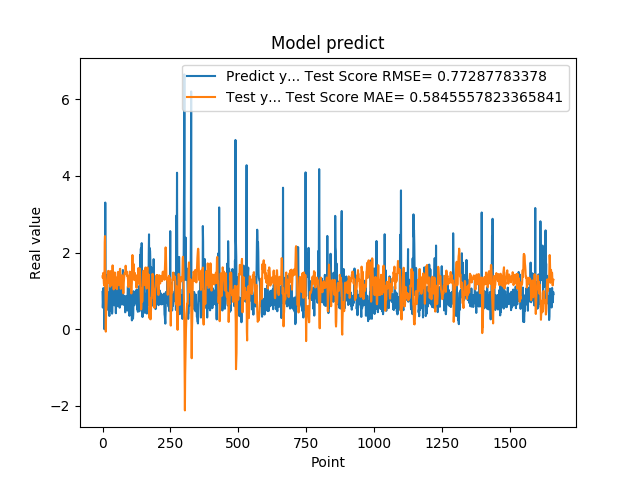

Data behind this chart, as committed beside it:
9.743152856830000763e-01, 1.381532827643081829e+00
5.654720067979999154e-01, 1.337097997652279435e+00
7.307389974590000614e-01, 1.372478317959729743e+00
1.074290990829999792e+00, 1.472246838863502827e+00
9.521890282630000035e-01, 1.300210154767772019e+00
9.879170060160000766e-01, 1.179724286176680792e+00
1.011654973029999960e+00, 1.179776348796044205e+00
0.000000000000000000e+00, 1.137852166879632421e+00
7.643579840659999736e-01, 2.259768523395509376e+00
7.788103222849999119e-01, 2.431495278313026809e+00
3.306220054629999794e+00, 1.353951456266325515e+00
1.055441975589999970e+00, 8.653367027587762772e-01
7.543110251430000801e-01, -6.235149240382031194e-02
7.915459871289999283e-01, 3.708612381535787428e-01
1.409499049189999909e+00, 5.316823753048438572e-01
8.875439763070001042e-01, 6.570358927180042219e-01
6.401469707490000660e-01, 7.983892940833070551e-01
5.082880258560000808e-01, 1.035733661553053686e+00
8.640019893649999450e-01, 1.294018986882042199e+00
5.725920200349999822e-01, 1.411104191317337664e+00
8.469420075419999971e-01, 1.493069255032996701e+00
9.181020259860001032e-01, 1.523707269938120223e+00
7.976629734039999420e-01, 1.340137512976666168e+00
9.608020186419998776e-01, 1.305279706000511908e+00
9.555831551549999192e-01, 1.278328384732120515e+00
3.470349907879999862e-01, 1.202291723199204299e+00
9.546210169789999256e-01, 1.457763955454555838e+00
1.293938040730000072e+00, 1.510935402156531548e+00
5.251880288119999962e-01, 1.110094154276586753e+00
4.773890078070000542e-01, 1.194164853748524324e+00
1.275226235389999907e+00, 1.507957919036881256e+00
8.723750114439999814e-01, 1.356038299123622837e+00
8.355640172959999390e-01, 1.148462963883186250e+00
7.321749925609999377e-01, 1.259707222784539837e+00
7.640249729160000225e-01, 1.354388838561283004e+00
4.072830080990000323e-01, 1.416380737502214826e+00
4.752210080619999610e-01, 1.526112927563801014e+00
8.781340122220000488e-01, 1.667024742435384344e+00
7.414129972460000717e-01, 1.560303455637303216e+00
1.258002042770000051e+00, 1.377794284821963533e+00
1.069700956339999953e+00, 1.187959224533628122e+00
7.274609804150000691e-01, 1.040511111156177337e+00
7.892770171170000459e-01, 1.237564607543390149e+00
6.237750053410000550e-01, 1.376499284019799596e+00
6.914690136910000007e-01, 1.415369115614435680e+00
8.557710051540000640e-01, 1.482432876844450131e+00
7.093830108640000187e-01, 1.364654712911733458e+00
1.014547944070000041e+00, 1.311706974378465729e+00
1.115731000900000103e+00, 1.289979997351043739e+00
4.182830154900000208e-01, 1.083789560526053686e+00
1.002280950550000105e+00, 1.277414155108466787e+00
1.218860983849999968e+00, 1.346453373890706073e+00
1.143296003339999922e+00, 1.067567124225202724e+00
6.528189778330000248e-01, 1.045589903936257281e+00
6.746559739110000731e-01, 1.181526433478575777e+00
6.009536385540000802e-01, 1.356364874160375322e+00
6.694570183749999348e-01, 1.477316128353555191e+00
6.538079977039999990e-01, 1.497137055445831200e+00
7.814120054240000224e-01, 1.405793149928550312e+00
1.206303954120000022e+00, 1.409763256863032721e+00
8.469259738919999725e-01, 1.256282377688147101e+00
... 1,599 more rows
